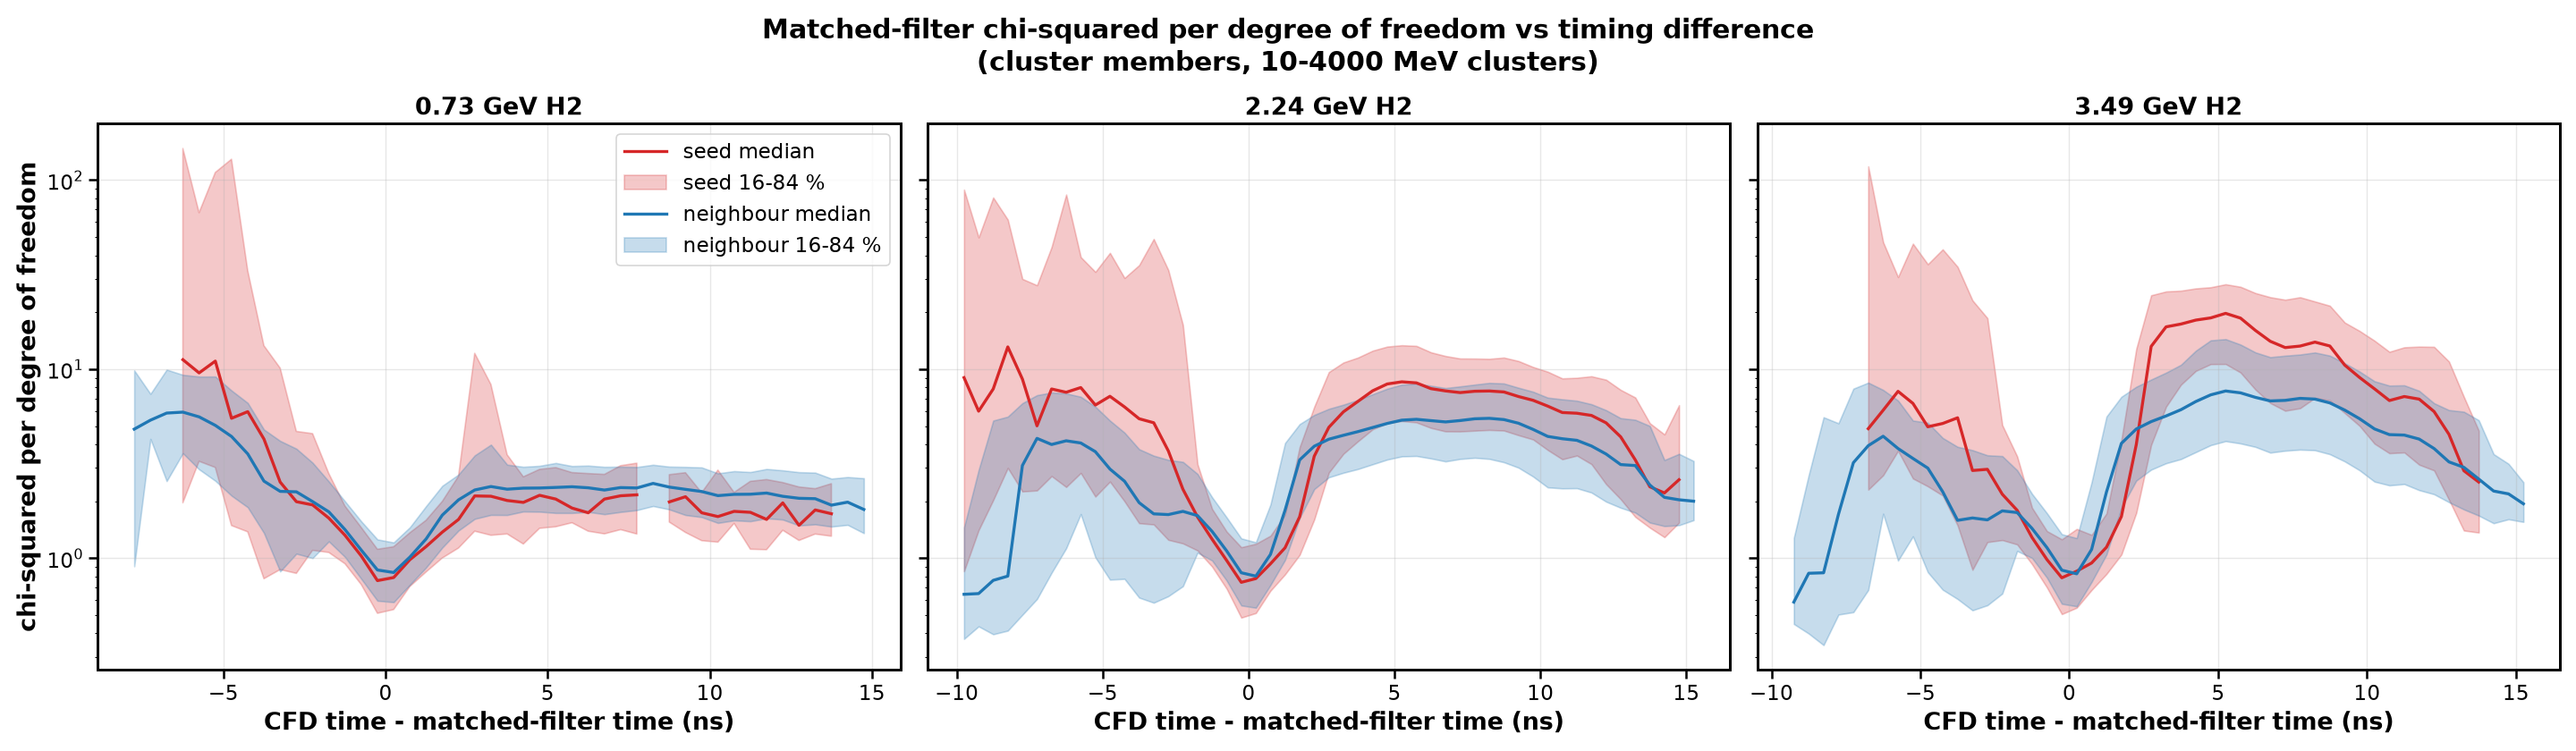

The data file committed next to this chart (first rows):
run_type	modules	dt_centre_ns	entries	median	p16	p84
0p73GeV_H2	seed	-9.75	4	nan	nan	nan
0p73GeV_H2	seed	-9.25	9	nan	nan	nan
0p73GeV_H2	seed	-8.75	8	nan	nan	nan
0p73GeV_H2	seed	-8.25	10	nan	nan	nan
0p73GeV_H2	seed	-7.75	14	nan	nan	nan
0p73GeV_H2	seed	-7.25	19	nan	nan	nan
0p73GeV_H2	seed	-6.75	15	nan	nan	nan
0p73GeV_H2	seed	-6.25	22	11.22	1.962	147
0p73GeV_H2	seed	-5.75	34	9.55	3.252	67.27
0p73GeV_H2	seed	-5.25	37	11.03	3.017	109.7
0p73GeV_H2	seed	-4.75	62	5.495	1.487	128.9
0p73GeV_H2	seed	-4.25	74	5.957	1.378	33.17
0p73GeV_H2	seed	-3.75	70	4.266	0.778	13.3
0p73GeV_H2	seed	-3.25	118	2.526	0.8698	10.13
0p73GeV_H2	seed	-2.75	143	1.99	0.8306	4.684
0p73GeV_H2	seed	-2.25	314	1.913	1.1	4.558
0p73GeV_H2	seed	-1.75	875	1.629	1.072	2.806
0p73GeV_H2	seed	-1.25	7330	1.321	0.9336	1.886
0p73GeV_H2	seed	-0.75	112081	1.027	0.7252	1.454
0p73GeV_H2	seed	-0.25	2578114	0.7606	0.5107	1.114
0p73GeV_H2	seed	0.25	2919587	0.7897	0.5343	1.149
0p73GeV_H2	seed	0.75	319244	0.9812	0.7076	1.362
0p73GeV_H2	seed	1.25	45470	1.151	0.8446	1.586
0p73GeV_H2	seed	1.75	6138	1.373	1.001	1.996
0p73GeV_H2	seed	2.25	1300	1.602	1.13	2.712
0p73GeV_H2	seed	2.75	453	2.134	1.388	12.13
0p73GeV_H2	seed	3.25	245	2.126	1.321	8.299
0p73GeV_H2	seed	3.75	110	2.018	1.343	3.524
0p73GeV_H2	seed	4.25	62	1.972	1.187	2.694
0p73GeV_H2	seed	4.75	57	2.15	1.438	2.949
0p73GeV_H2	seed	5.25	45	2.054	1.466	3.013
0p73GeV_H2	seed	5.75	34	1.841	1.539	2.837
0p73GeV_H2	seed	6.25	28	1.738	1.388	2.803
0p73GeV_H2	seed	6.75	21	2.054	1.344	2.775
0p73GeV_H2	seed	7.25	26	2.138	1.415	3.085
0p73GeV_H2	seed	7.75	22	2.163	1.342	3.18
0p73GeV_H2	seed	8.25	18	nan	nan	nan
0p73GeV_H2	seed	8.75	33	1.984	1.551	2.766
0p73GeV_H2	seed	9.25	26	2.113	1.367	2.832
0p73GeV_H2	seed	9.75	28	1.738	1.237	2.22
0p73GeV_H2	seed	10.25	24	1.66	1.215	2.923
0p73GeV_H2	seed	10.75	30	1.768	1.528	2.228
0p73GeV_H2	seed	11.25	34	1.748	1.115	2.549
0p73GeV_H2	seed	11.75	24	1.603	1.108	2.605
0p73GeV_H2	seed	12.25	25	1.961	1.404	2.512
0p73GeV_H2	seed	12.75	23	1.492	1.24	2.38
0p73GeV_H2	seed	13.25	28	1.799	1.341	2.331
0p73GeV_H2	seed	13.75	20	1.718	1.306	2.477
0p73GeV_H2	seed	14.25	8	nan	nan	nan
0p73GeV_H2	seed	14.75	4	nan	nan	nan
0p73GeV_H2	seed	15.25	0	nan	nan	nan
0p73GeV_H2	seed	15.75	0	nan	nan	nan
0p73GeV_H2	seed	16.25	0	nan	nan	nan
0p73GeV_H2	seed	16.75	0	nan	nan	nan
0p73GeV_H2	seed	17.25	0	nan	nan	nan
0p73GeV_H2	seed	17.75	0	nan	nan	nan
0p73GeV_H2	seed	18.25	0	nan	nan	nan
0p73GeV_H2	seed	18.75	0	nan	nan	nan
0p73GeV_H2	seed	19.25	0	nan	nan	nan
0p73GeV_H2	seed	19.75	0	nan	nan	nan
... 420 more rows
